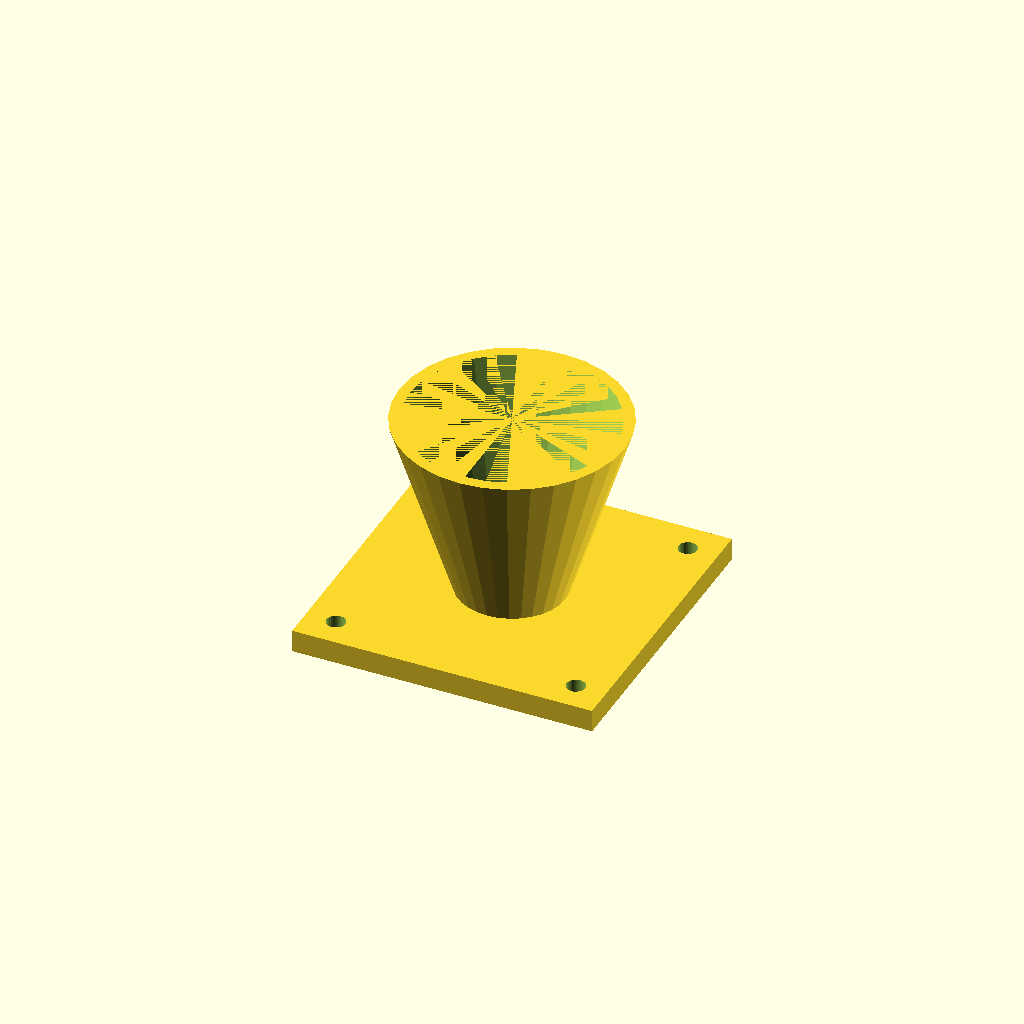
Cell 1 — every parameter at its default value.
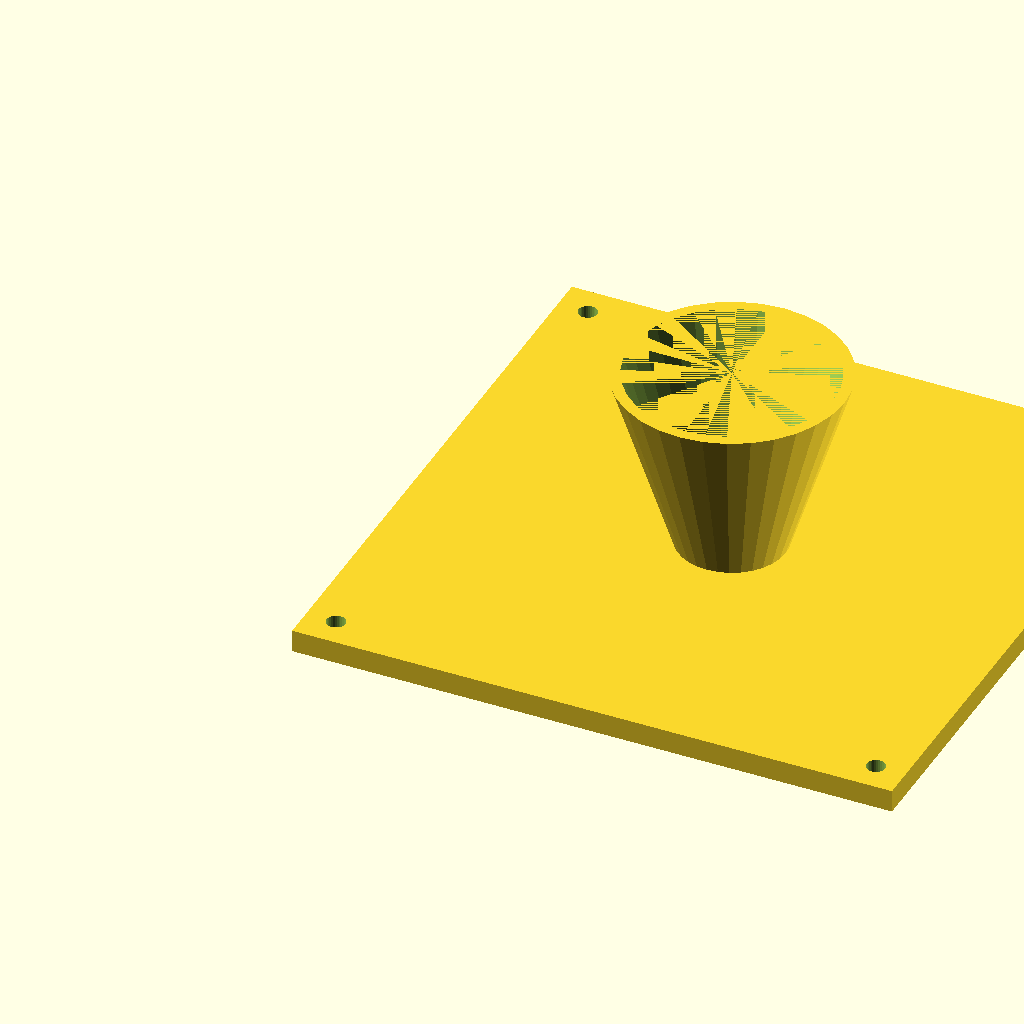
Cell 2: fl = 160 (everything else at default).
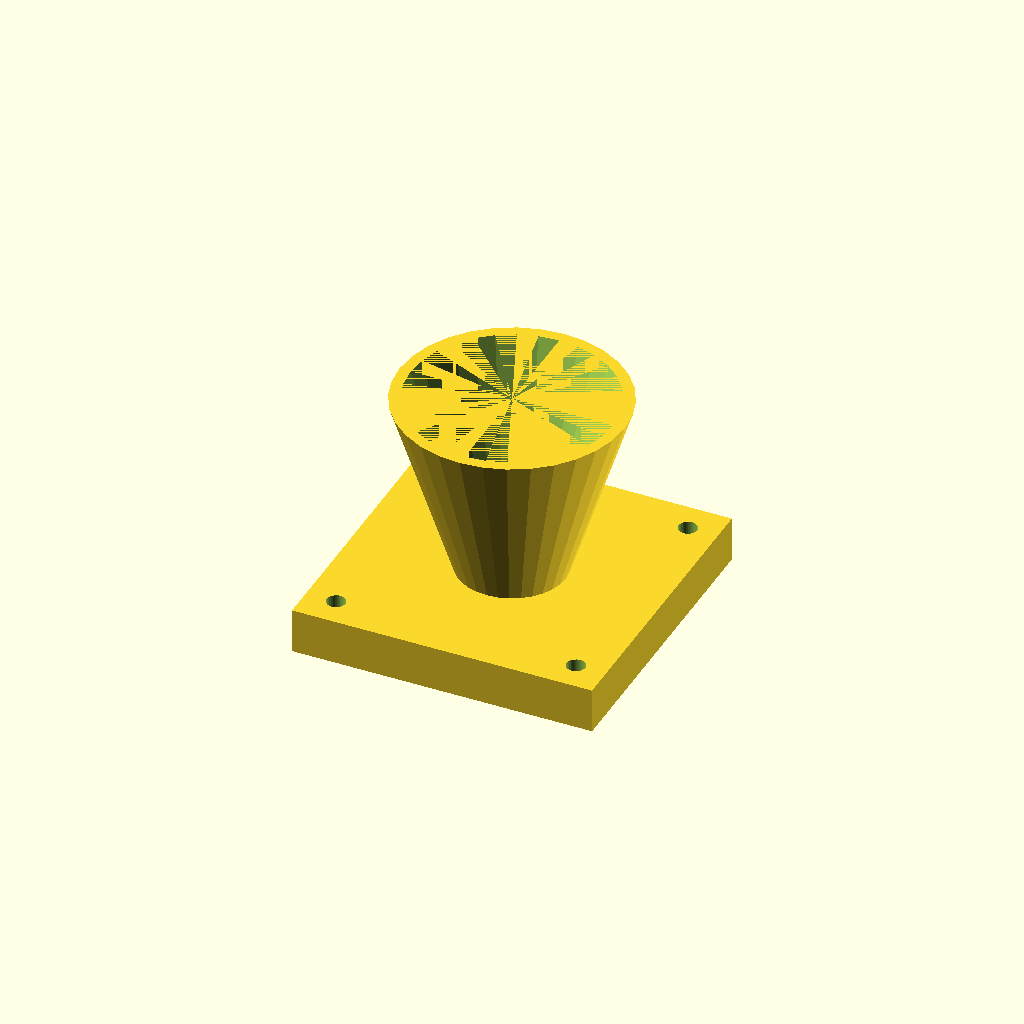
Cell 3: fl_t = 12 (everything else at default).
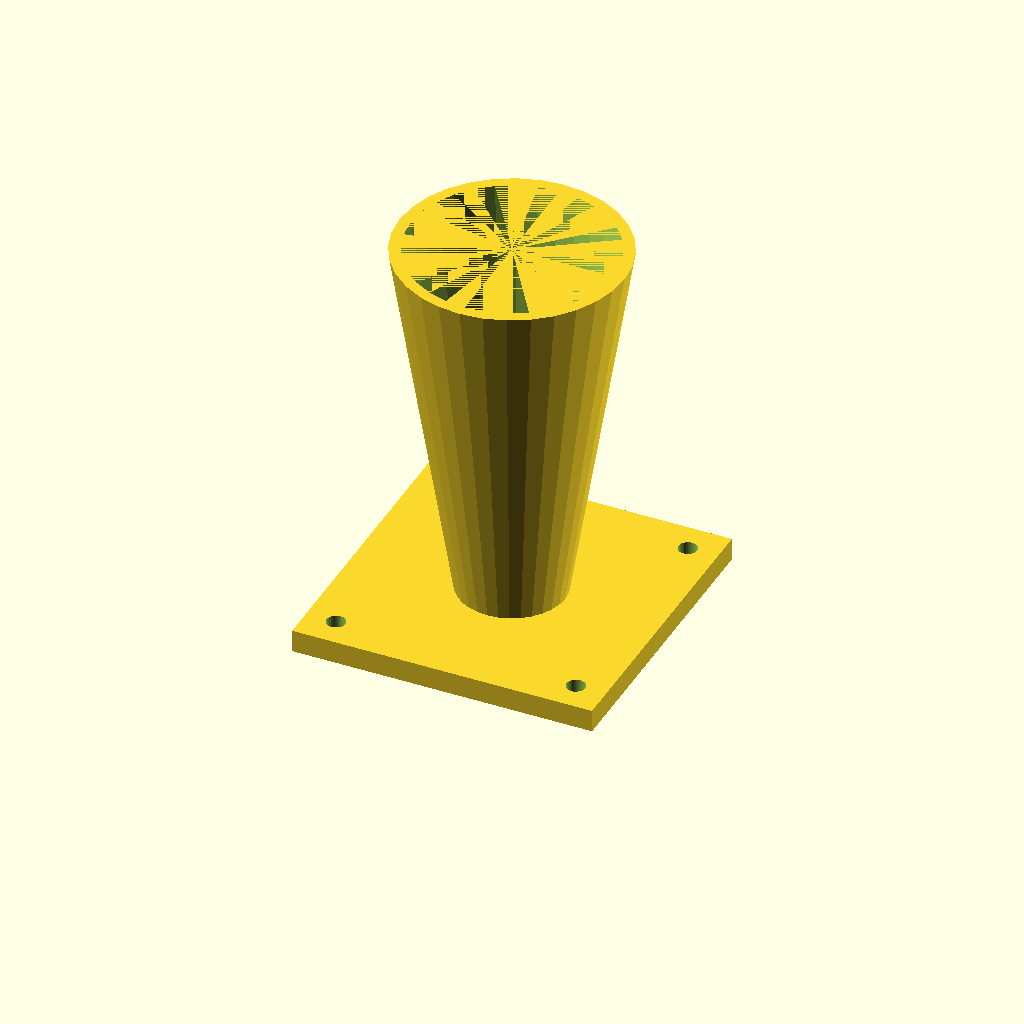
Cell 4: the same model with cone_h = 100.
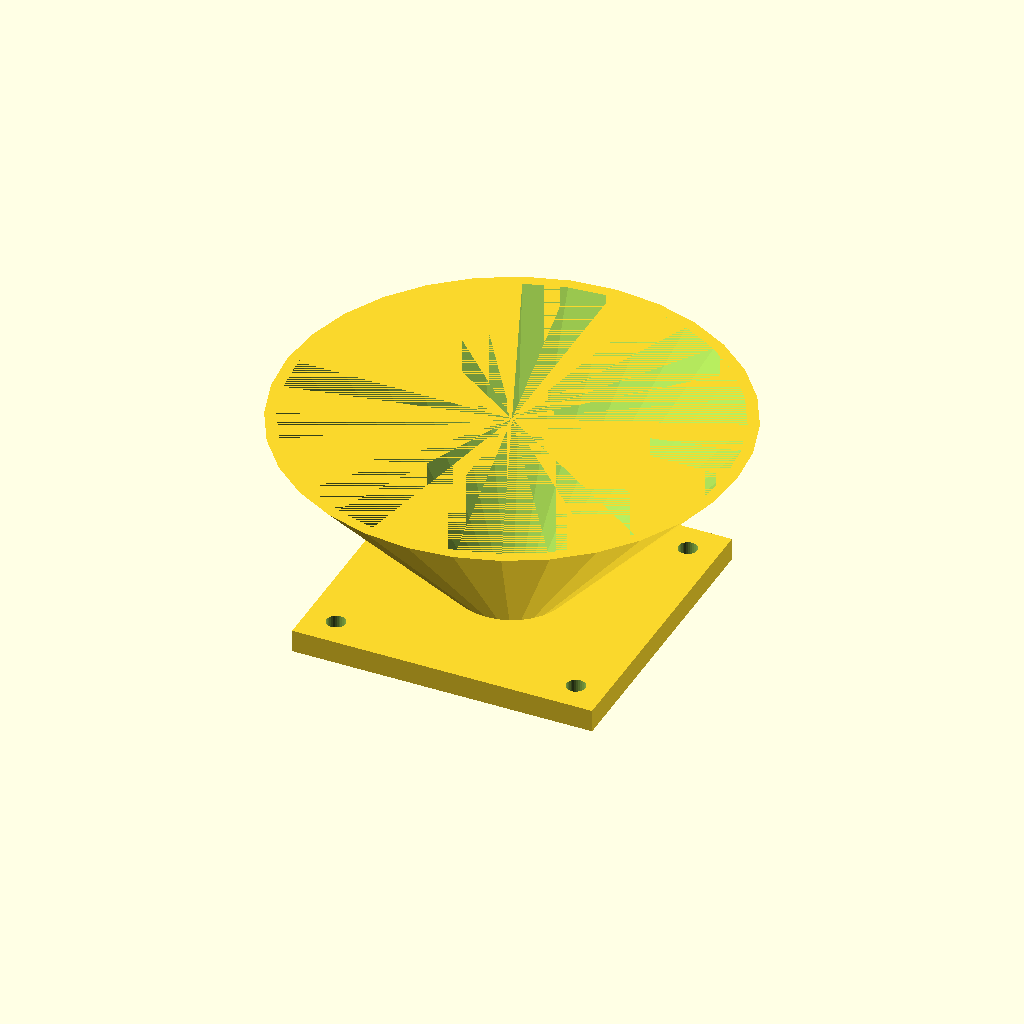
Cell 5 — top_d set to 120, the other parameters unchanged.
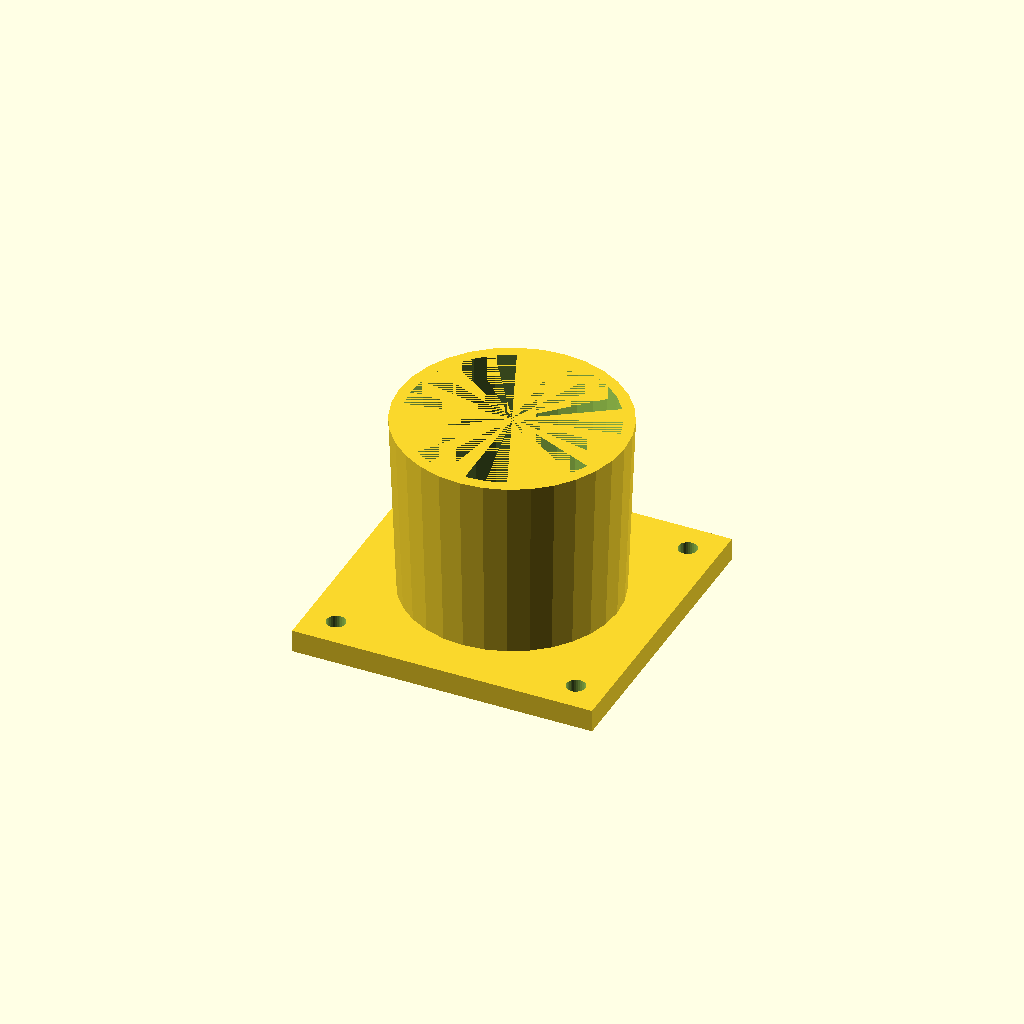
Cell 6 — bot_d set to 56, the other parameters unchanged.
All cells are drawn from one camera (rotation 55°, 0°, 25°, orthographic, colour scheme Cornfield), so only the parameter changes between them.
Source of the model, optional_data/data/solid3/hopper/part_0118.scad:
$fn = 32;

// ----------------------------------------------------------------------
// Hopper: flanged with square flange
// ----------------------------------------------------------------------

// --- parameters (mm) ---
fl = 80;                  // flange side, X and Y
fl_t = 6;                 // flange thickness
cone_h = 50;              // cone height above the flange
top_d = 60;               // cone mouth diameter
bot_d = 28;               // cone spout diameter
wall = 3;                 // cone wall thickness
hole_r = 2.5;             // flange hole radius
hole_in = 8;              // hole inset from the corners

bore_d = bot_d - 2 * wall;  // spout bore diameter
total_h = fl_t + cone_h - 1;  // overall height

difference() {
  union() {
    cube([fl, fl, fl_t]);
    translate([fl / 2, fl / 2, fl_t - 1])
      cylinder(h = cone_h, d1 = bot_d, d2 = top_d);
  }
  translate([fl / 2, fl / 2, fl_t - 2])
    cylinder(h = cone_h + 1, d1 = bore_d, d2 = top_d - 2 * wall);
  for (sx = [0, 1], sy = [0, 1])
    translate([sx ? fl - hole_in : hole_in,
               sy ? fl - hole_in : hole_in, -1])
      cylinder(r = hole_r, h = fl_t + 2);
}
Parameter table extracted from the source (name, type, default, range or options):
fl: number, default 80
fl_t: number, default 6
cone_h: number, default 50
top_d: number, default 60
bot_d: number, default 28
wall: number, default 3
hole_r: number, default 2.5
hole_in: number, default 8
